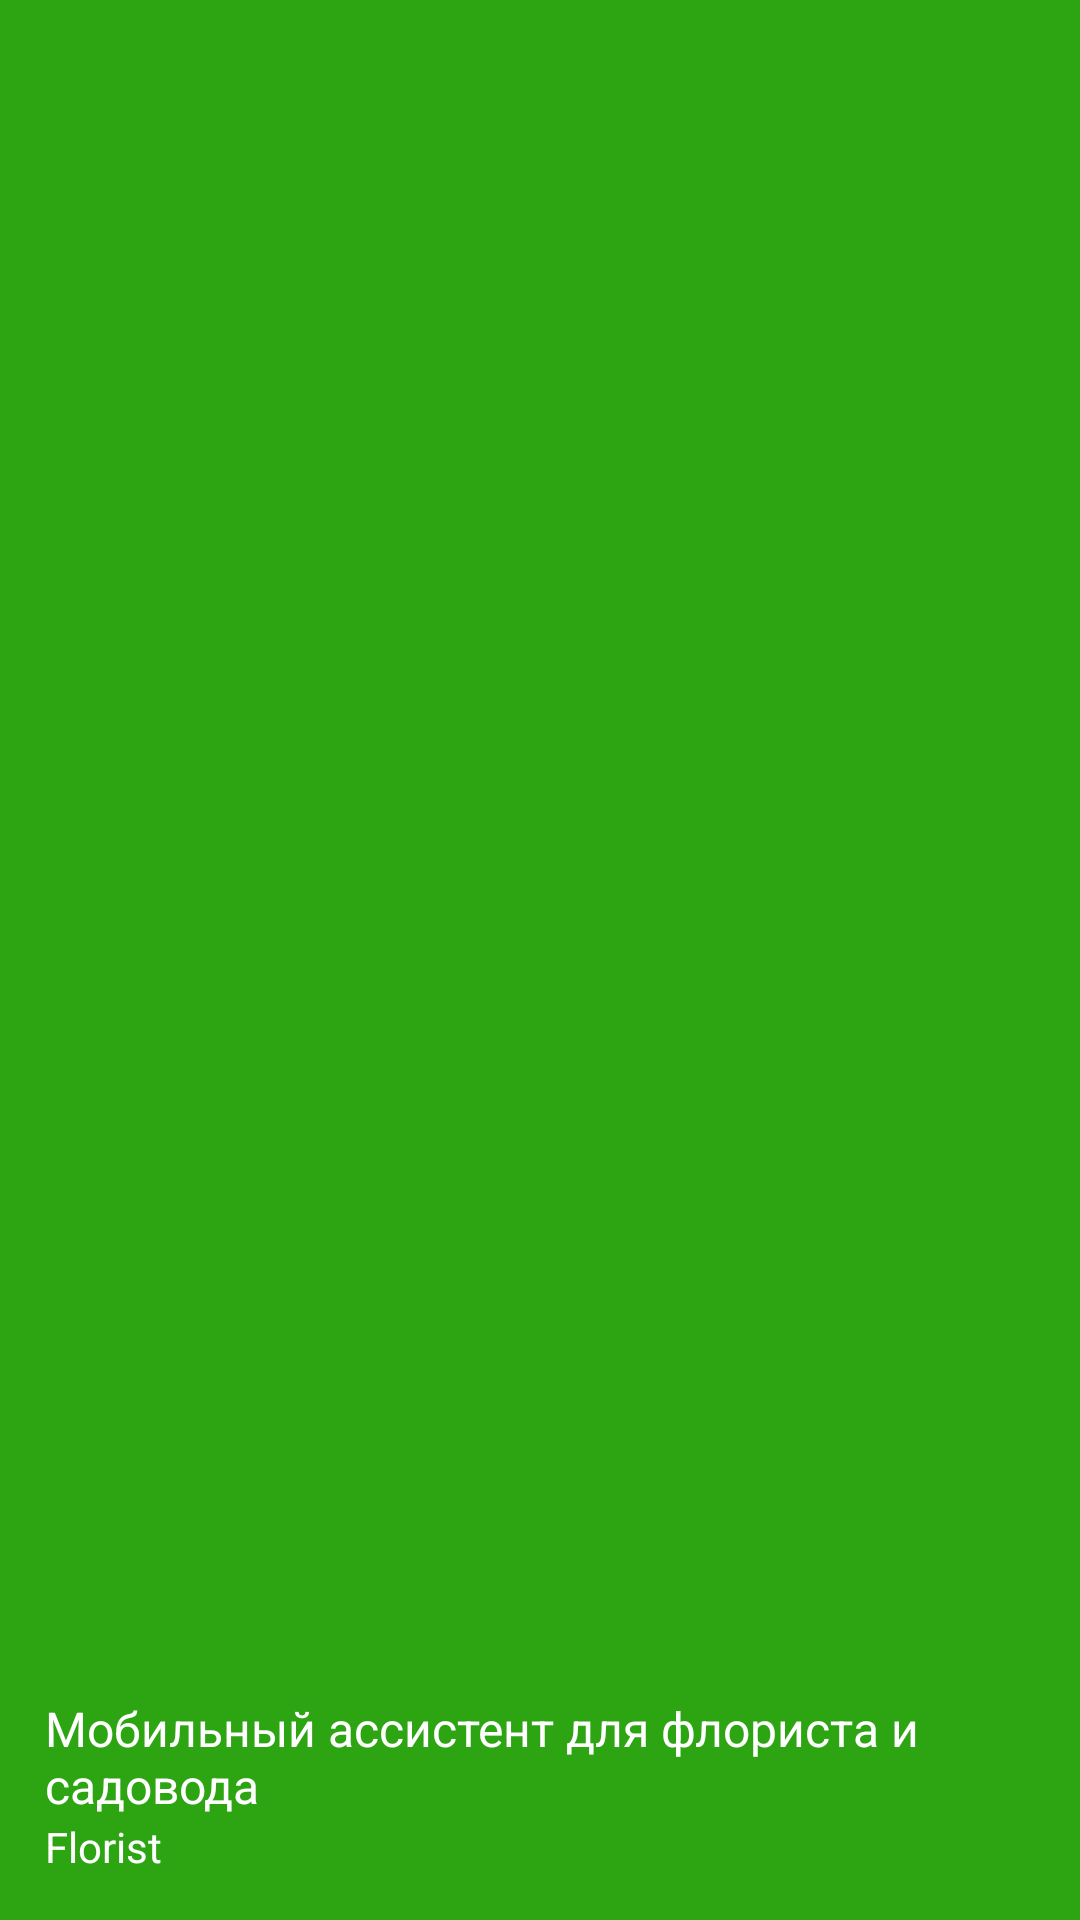

Reconstruct the res/layout file that produces this screen, plus the resources it refers to.
<!-- AndroidManifest.xml: application theme Theme.Florist -->
<!-- res/layout/nav_header.xml -->
<?xml version="1.0" encoding="utf-8"?>
<LinearLayout xmlns:android="http://schemas.android.com/apk/res/android"
    android:layout_width="match_parent"
    android:layout_height="180dp"
    android:gravity="bottom"
    android:orientation="vertical"
    android:padding="15dp"
    android:background="@color/green_2"
    android:theme="@style/ThemeOverlay.AppCompat.Dark">

    <ImageView
        android:layout_width="wrap_content"
        android:layout_height="wrap_content"
        android:src="@mipmap/ic_launcher_round">
    </ImageView>

    <TextView
        android:layout_width="wrap_content"
        android:layout_height="wrap_content"
        android:text="Мобильный ассистент для флориста и садовода"
        android:textColor="#ffffff"
        android:textSize="16sp"
        android:paddingTop="8dp">
    </TextView>

    <TextView
        android:layout_width="wrap_content"
        android:layout_height="wrap_content"
        android:textColor="#ffffff"
        android:text="Florist">
    </TextView>

</LinearLayout>
<!-- resources referenced by this layout -->
<resources>
  <color name="green_2">#2DA513</color>
  <style name="Theme.Florist" parent="Theme.MaterialComponents.DayNight.DarkActionBar">
          
          <item name="colorPrimary">@color/purple_500</item>
          <item name="colorPrimaryVariant">@color/purple_700</item>
          <item name="colorOnPrimary">@color/white</item>
          
          <item name="colorSecondary">@color/teal_200</item>
          <item name="colorSecondaryVariant">@color/teal_700</item>
          <item name="colorOnSecondary">@color/black</item>
          
          <item name="android:statusBarColor" tools:targetApi="l">?attr/colorPrimaryVariant</item>
          
  
  
      </style>
  <color name="purple_500">#FF6200EE</color>
  <color name="purple_700">#FF3700B3</color>
  <color name="white">#FFFFFFFF</color>
  <color name="teal_200">#FF03DAC5</color>
  <color name="teal_700">#FF018786</color>
  <color name="black">#FF000000</color>
</resources>
